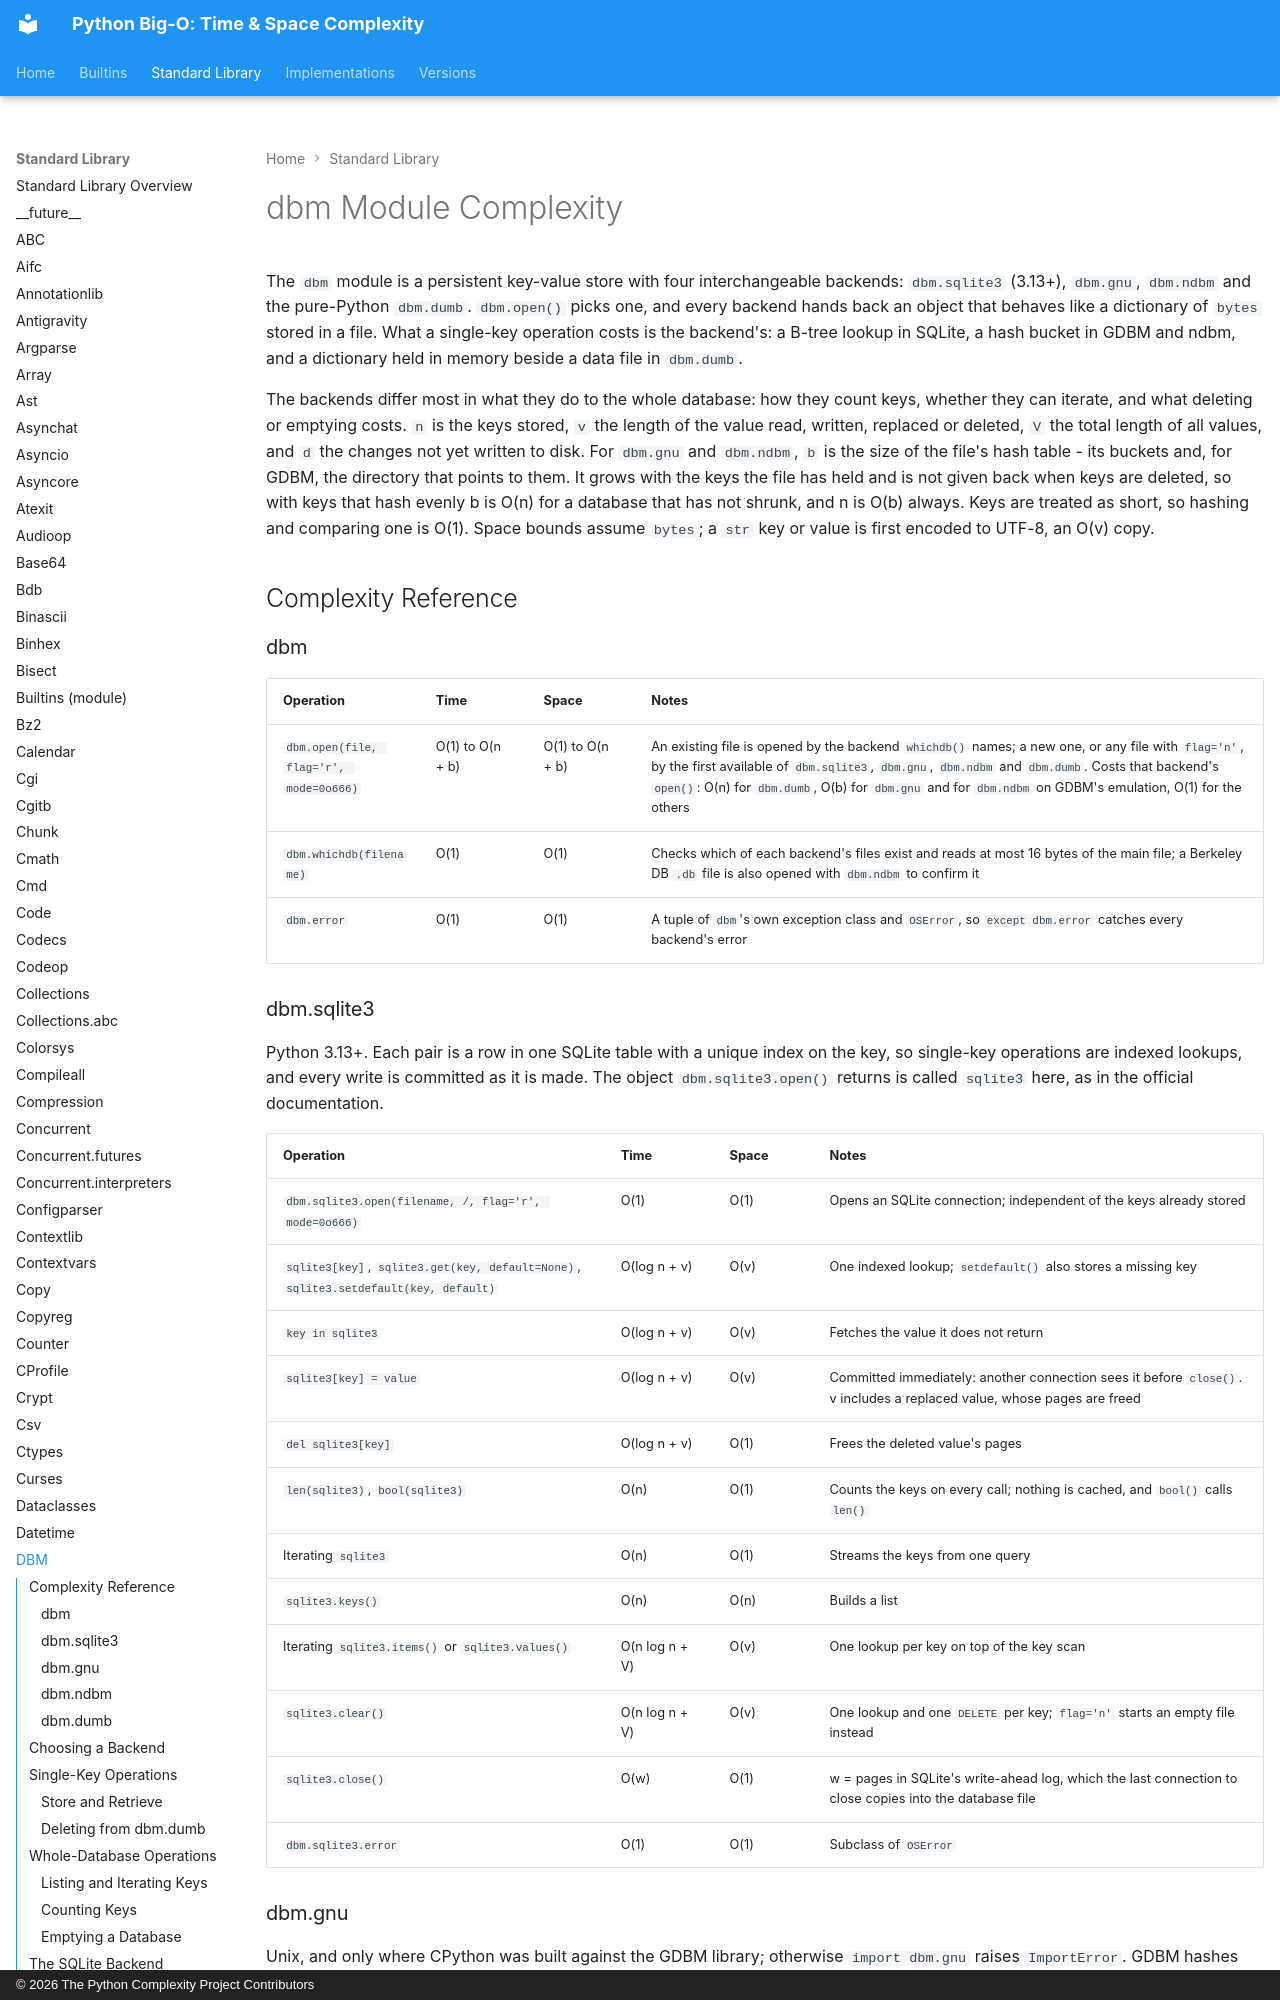

repository: heikkitoivonen/python-time-space-complexity · page: stdlib/dbm/index.html · generator: mkdocs · copyright: © 2026 The Python Complexity Project Contributors

# dbm Module Complexity

The `dbm` module is a persistent key-value store with four interchangeable backends:
`dbm.sqlite3` (3.13+), `dbm.gnu`, `dbm.ndbm` and the pure-Python `dbm.dumb`. `dbm.open()` picks
one, and every backend hands back an object that behaves like a dictionary of `bytes` stored in
a file. What a single-key operation costs is the backend's: a B-tree lookup in SQLite, a hash
bucket in GDBM and ndbm, and a dictionary held in memory beside a data file in `dbm.dumb`.

The backends differ most in what they do to the whole database: how they count keys, whether
they can iterate, and what deleting or emptying costs. `n` is the keys stored, `v` the length of
the value read, written, replaced or deleted, `V` the total length of all values, and `d` the
changes not yet written to disk. For `dbm.gnu` and `dbm.ndbm`, `b` is the size of the file's
hash table - its buckets and, for GDBM, the directory that points to them. It grows with the keys
the file has held and is not given back when keys are deleted, so with keys that hash evenly b
is O(n) for a database that has not shrunk, and n is O(b) always. Keys are treated as short, so
hashing and comparing one is O(1). Space bounds assume `bytes`; a `str` key or value is first
encoded to UTF-8, an O(v) copy.

## Complexity Reference

### dbm

| Operation | Time | Space | Notes |
|-----------|------|-------|-------|
| `dbm.open(file, flag='r', mode=0o666)` | O(1) to O(n + b) | O(1) to O(n + b) | An existing file is opened by the backend `whichdb()` names; a new one, or any file with `flag='n'`, by the first available of `dbm.sqlite3`, `dbm.gnu`, `dbm.ndbm` and `dbm.dumb`. Costs that backend's `open()`: O(n) for `dbm.dumb`, O(b) for `dbm.gnu` and for `dbm.ndbm` on GDBM's emulation, O(1) for the others |
| `dbm.whichdb(filename)` | O(1) | O(1) | Checks which of each backend's files exist and reads at most 16 bytes of the main file; a Berkeley DB `.db` file is also opened with `dbm.ndbm` to confirm it |
| `dbm.error` | O(1) | O(1) | A tuple of `dbm`'s own exception class and `OSError`, so `except dbm.error` catches every backend's error |
